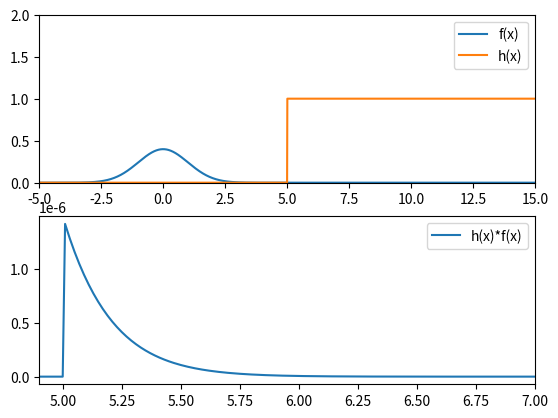

Python code for this plot:
import numpy as np
import matplotlib.pyplot as plt
import scipy.integrate
from scipy.stats import norm

a = 5.0

f = norm.pdf
h = lambda x: x > a
y = lambda x: h(x) * f(x)

I1 = scipy.integrate.quad(f, a, np.inf)[0]
I2 = scipy.integrate.quad(y, -np.inf, np.inf)[0]
print("scipy.integrate:", I1, I2)

N = 10000000

x = norm.rvs(size=N)
I = np.mean(h(x))
print("normal monte carlo integration:", I)

plt.subplot(211)
ix = np.arange(-5, 15, 0.01)
plt.plot(ix, f(ix), label="f(x)")
plt.plot(ix, h(ix), label="h(x)")
plt.xlim((-5, 15))
plt.ylim((0, 2))
plt.legend(loc="best")

plt.subplot(212)
plt.plot(ix, y(ix), label="h(x)*f(x)")
plt.xlim((4.9, 7))
plt.legend(loc="best")
#plt.show()
